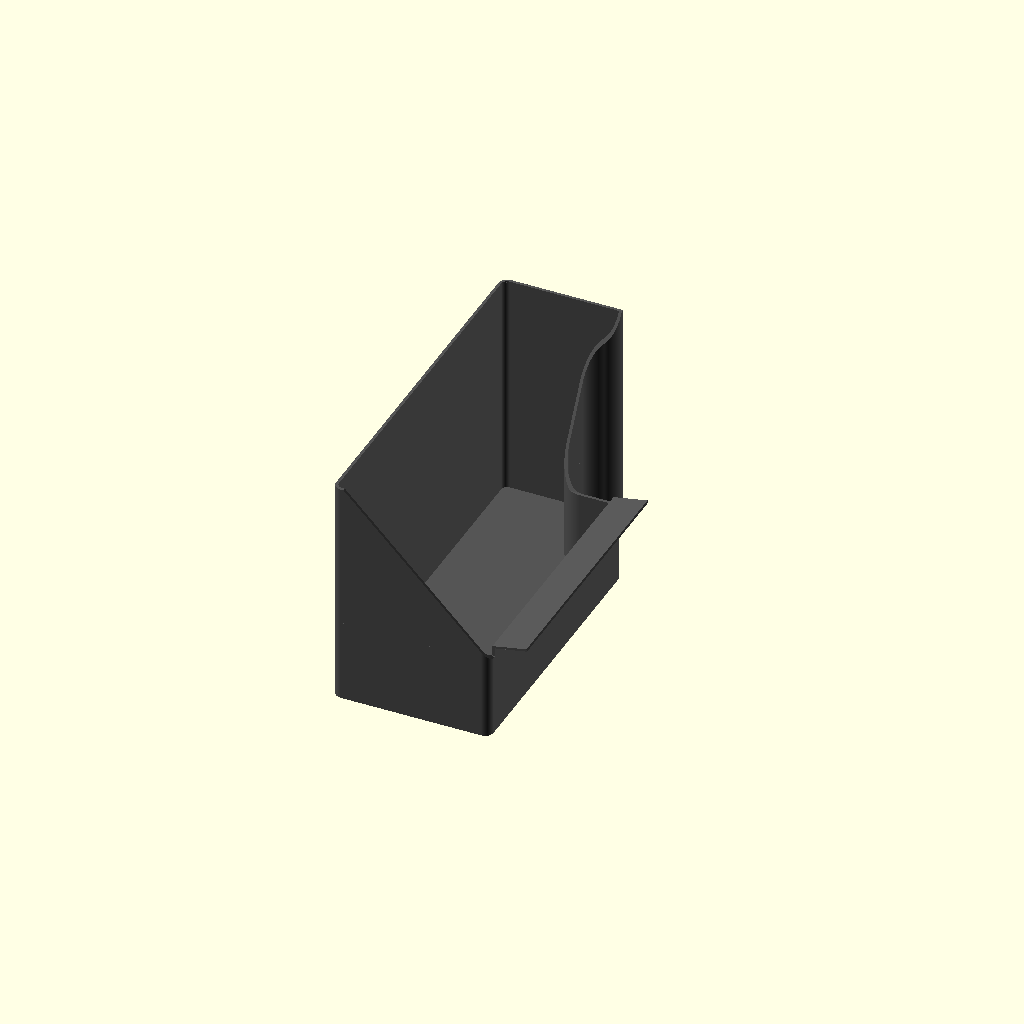
Cell 1 — every parameter at its default value.
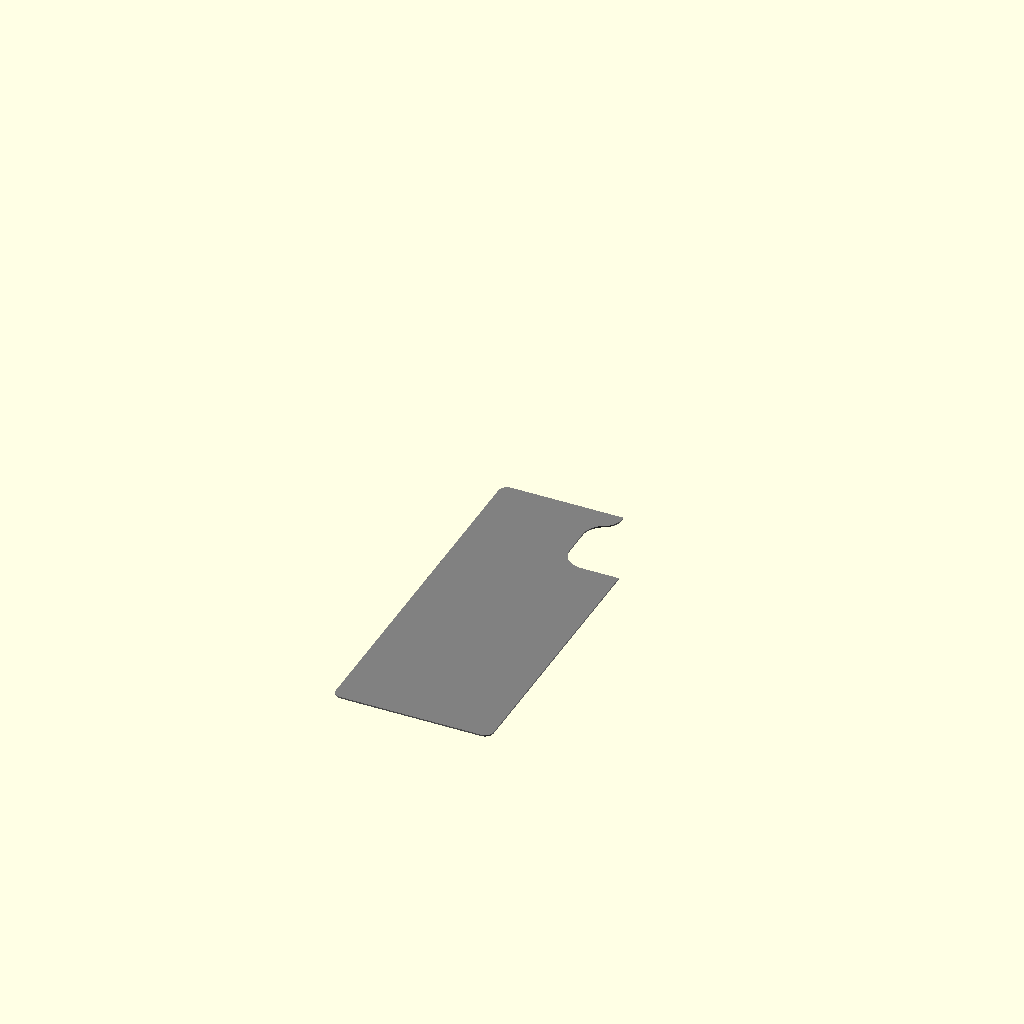
Cell 2 — view_mode set to "Footprint", the other parameters unchanged.
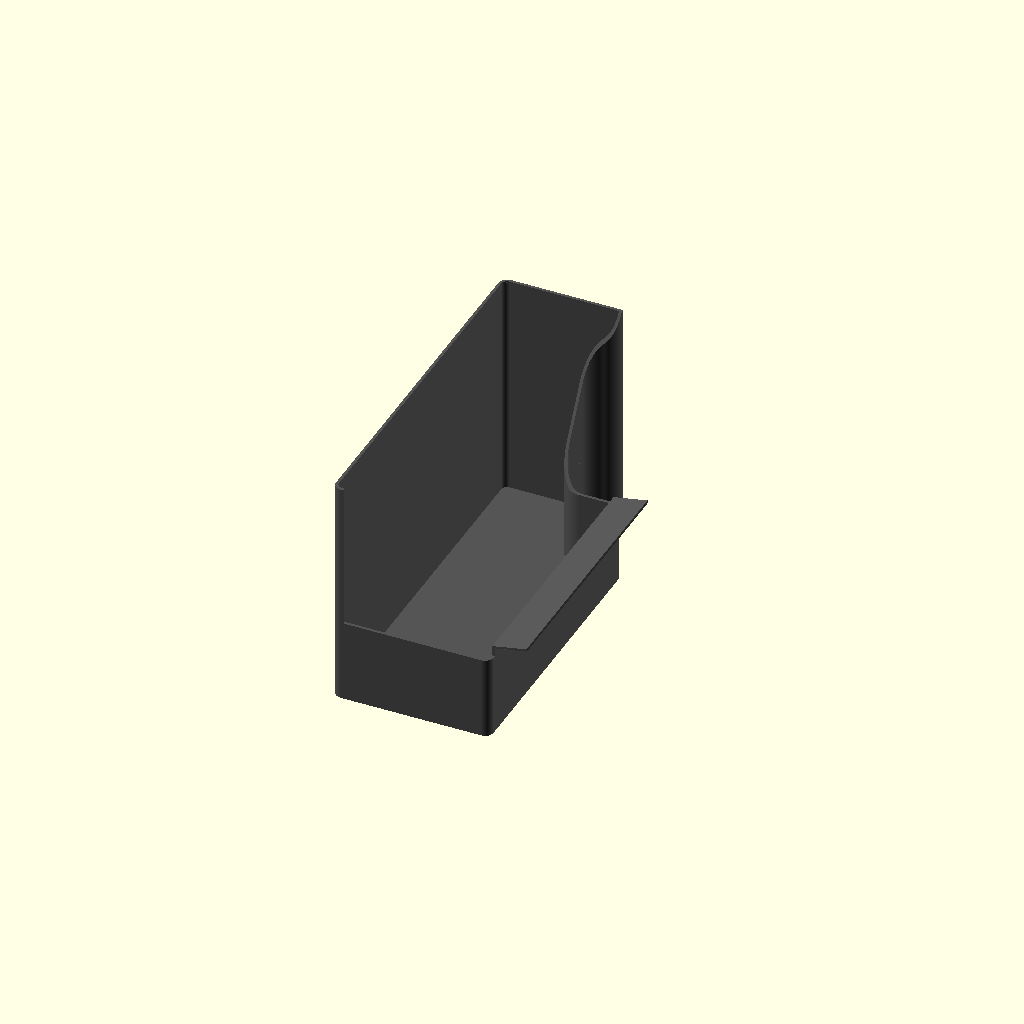
Cell 3 — front_triangle_enabled set to false, the other parameters unchanged.
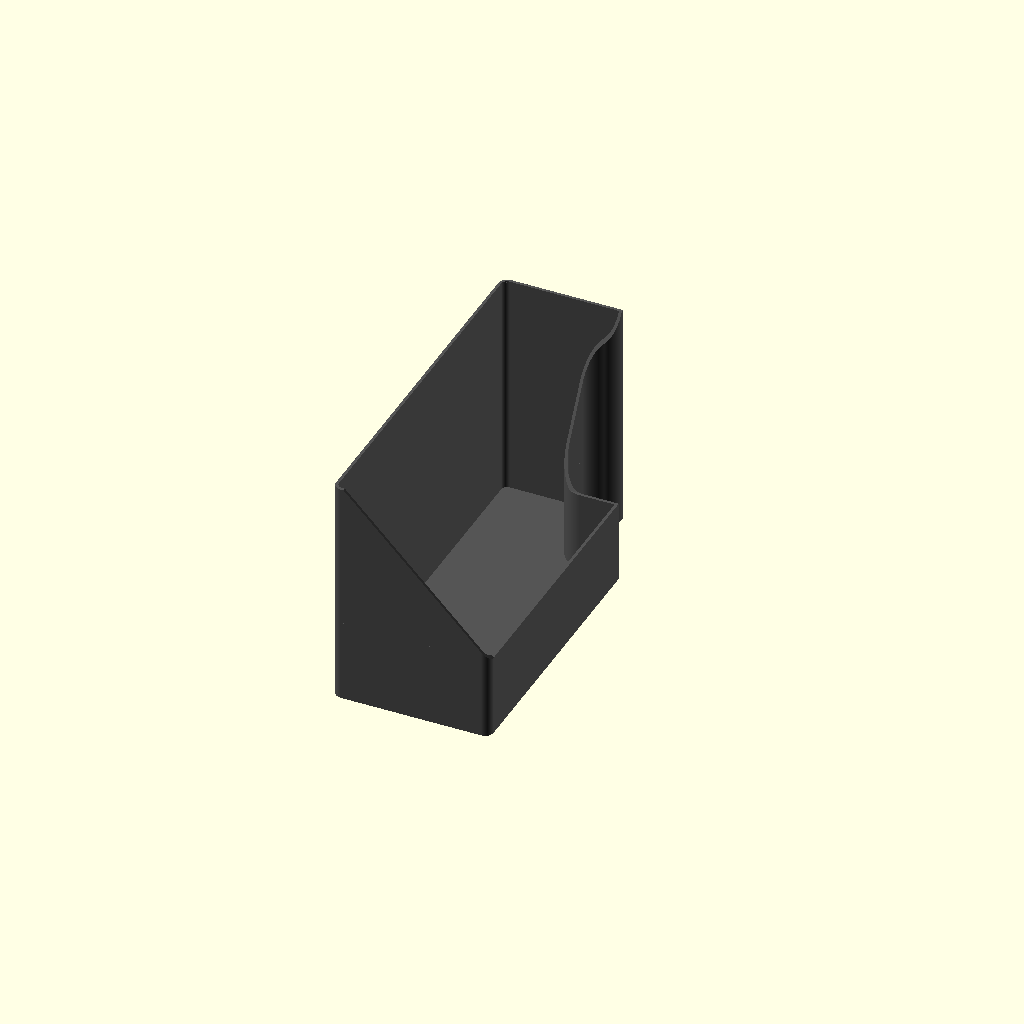
Cell 4: the same model with chute_enabled = false.
One fixed orthographic camera (rotation 55°, 0°, 25°; colour scheme Cornfield) for every cell.
Source of the model, accessories/A2L-Poop-Bucket-Fresh/history/measured-clearance-plain-front.scad:
// A2L Poop Bucket - parametric CAD.
// Units: millimeters. Body uses no imported meshes or external libraries.
// Printer interface dimensions are specified below.

/* [View] */
view_mode = "Bucket"; // [Bucket,Footprint]

/* [Body] */
body_width = 110;
body_length = 255;
outer_corner_radius = 6;
wall_thickness = 2;
floor_thickness = 1.98;
low_wall_height = 58;
back_wall_height = 160.804;
// Rear end wall reaches the same height as the long back wall.
rear_wall_full_height = true;

/* [Triangular front wall] */
front_triangle_enabled = true;

/* [Sloped pillar wall] */
pillar_wall_slope_enabled = true;

/* [Printer catch chute] */
chute_enabled = true;
// Measured housing height plus clearance, rounded up to the print layer grid.
printer_housing_height_in = 2.464;
chute_clearance = 1;       // Minimum vertical clearance in millimeters
chute_layer_grid = 0.2;
chute_wall_height = ceil((printer_housing_height_in*25.4+chute_clearance)
                         /chute_layer_grid)*chute_layer_grid;
chute_height_offset = chute_wall_height - 58.026;
chute_reach = 22.296;      // Outermost projection from the wall
chute_tip_top_reach = 21.896;
chute_tip_top_height = 64.016 + chute_height_offset;
chute_tip_bottom_height = 62.348 + chute_height_offset;
chute_inner_height = 59.194 + chute_height_offset;
chute_top_root_reach = -1.696;
chute_top_root_height = 59.546 + chute_height_offset;
chute_bottom_root_reach = 0.268;
chute_bottom_root_height = 58.326 + chute_height_offset;
chute_front_setback = 8;
chute_pillar_setback = 4;

/* [Pillar opening] */
// Functional printer interface dimensions.
front_reach = 41.275;           // 1.625 in
rear_return = 15.621;          // 0.615 in
pillar_gap = 49.6568;          // Nominal pillar gap
inside_radius = 15.08125;      // 19/32 in
rear_tip_convex_radius = 12.7; // 1/2 in convex rear tip

/* [Opening placement] */
// Distance from the rear edge to the opening.
rear_edge_allowance = 12;

/* [Hidden] */
eps = 0.02;
arc_step_degrees = 0.75;

// X runs from the tall long wall toward the printer/open side.
// Y runs from the short front end toward the full-height rear end.
spine_x = body_width - front_reach;
upper_shoulder_y = body_length - rear_edge_allowance;
lower_shoulder_y = upper_shoulder_y - pillar_gap;
rear_tip_x = spine_x + rear_return;

upper_center = [spine_x + inside_radius,
                upper_shoulder_y - inside_radius];
tip_center_x = rear_tip_x - rear_tip_convex_radius;
center_dx = tip_center_x - upper_center[0];
center_distance = inside_radius + rear_tip_convex_radius;
// External tangency joins the concave pillar arc to the convex tip arc.
tip_center_y = upper_center[1]
    + sqrt(center_distance * center_distance - center_dx * center_dx);
tip_center = [tip_center_x, tip_center_y];
join_angle = atan2(tip_center_y - upper_center[1], center_dx);

function arc_points(c, radius, a0, a1, skip_first=false, skip_last=false) =
    let(n = max(2, ceil(abs(a1-a0)/arc_step_degrees)))
    [for (i=[skip_first ? 1 : 0 : n-(skip_last ? 1 : 0)])
        let(a = a0 + (a1-a0)*i/n)
        [c[0]+radius*cos(a), c[1]+radius*sin(a)]];

function footprint_points() = concat(
    [[outer_corner_radius, 0]],
    arc_points([body_width-outer_corner_radius, outer_corner_radius],
               outer_corner_radius, -90, 0),
    [[body_width, lower_shoulder_y]],
    arc_points([spine_x+inside_radius, lower_shoulder_y+inside_radius],
               inside_radius, -90, -180),
    arc_points(upper_center, inside_radius, 180, join_angle),
    arc_points(tip_center, rear_tip_convex_radius, join_angle-180, 0, true),
    [[rear_tip_x, body_length]],
    arc_points([outer_corner_radius, body_length-outer_corner_radius],
               outer_corner_radius, 90, 180),
    arc_points([outer_corner_radius, outer_corner_radius],
               outer_corner_radius, 180, 270, false, true)
);

module footprint() {
    polygon(points=footprint_points());
}

module wall_ring() {
    difference() {
        footprint();
        offset(delta=-wall_thickness) footprint();
    }
}

module tall_wall_region() {
    // The wider end of this strip includes the rounded outside corners.
    // Its intersection with the ring creates only wall stock, no shelf.
    union() {
        translate([-eps,-eps])
            square([outer_corner_radius+wall_thickness+eps,
                    body_length+2*eps]);
        if (rear_wall_full_height)
            translate([-eps,body_length-wall_thickness-eps])
                square([body_width+2*eps,wall_thickness+2*eps]);
    }
}

// Extrude an X/Z profile along Y.
module xz_prism(points, y_start, y_length) {
    translate([0,y_start+y_length,0])
        rotate([90,0,0])
            linear_extrude(height=y_length, convexity=10)
                polygon(points=points);
}

module triangular_front_wall() {
    // Follow the rounded wall profile, including both front corners.
    // The top slopes from full height at the back to the low printer-side wall.
    // Resolve the thin intersection so the triangular face is visible in F5.
    render(convexity=10) intersection() {
        linear_extrude(height=back_wall_height, convexity=10) wall_ring();
        xz_prism([
            [-eps,low_wall_height-eps],
            [body_width+eps,low_wall_height-eps],
            [body_width,low_wall_height],
            [outer_corner_radius+wall_thickness,back_wall_height],
            [-eps,back_wall_height]
        ], -eps, outer_corner_radius+2*eps);
    }
}

module printer_chute() {
    // The root is flush with the inner wall; the outer wall retains its full
    // height before the chute underside begins. The complete sloped section
    // rises as one unit; all heights are measured from the bucket bottom.
    xz_prism([
        [body_width-wall_thickness,low_wall_height-eps],
        [body_width,low_wall_height-eps],
        [body_width,chute_wall_height],
        [body_width+chute_bottom_root_reach,chute_bottom_root_height],
        [body_width+chute_reach,chute_tip_bottom_height],
        [body_width+chute_tip_top_reach,chute_tip_top_height],
        [body_width+chute_top_root_reach,chute_top_root_height],
        [body_width-wall_thickness,chute_inner_height]
    ], chute_front_setback,
       lower_shoulder_y-chute_pillar_setback-chute_front_setback);
}

module sloped_pillar_wall() {
    // Raise the wall along the pillar opening.
    // Start at the low front shoulder and meet the inside of the tall rear
    // wall continuously, including the concave and convex corner curves.
    slope_end_y = body_length-wall_thickness-eps;
    render(convexity=10) intersection() {
        linear_extrude(height=back_wall_height, convexity=10) wall_ring();
        translate([-eps,0,0])
            rotate([90,0,90])
                linear_extrude(height=body_width+2*eps, convexity=10)
                    polygon(points=[
                        [lower_shoulder_y,low_wall_height-eps],
                        [body_length+eps,low_wall_height-eps],
                        [body_length+eps,back_wall_height],
                        [slope_end_y,back_wall_height],
                        [lower_shoulder_y,low_wall_height]
                    ]);
    }
}

module bucket() {
    union() {
        linear_extrude(height=floor_thickness, convexity=10) footprint();
        linear_extrude(height=low_wall_height, convexity=10) wall_ring();
        linear_extrude(height=back_wall_height, convexity=10)
            intersection() {
                wall_ring();
                tall_wall_region();
            }
        if (front_triangle_enabled) triangular_front_wall();
        if (chute_enabled) printer_chute();
        if (pillar_wall_slope_enabled) sloped_pillar_wall();
    }
}

assert(body_width > front_reach+2*wall_thickness,
       "Body is too narrow for the pillar opening.");
assert(outer_corner_radius > wall_thickness,
       "Outer corner radius must exceed wall thickness.");
assert(pillar_gap > 2*inside_radius,
       "Pillar gap must exceed twice the inside radius.");
assert(abs(center_dx) < center_distance, "Rear tip blend has no tangent solution.");
assert(tip_center_y < body_length, "Increase rear edge allowance for the convex tip.");
assert(lower_shoulder_y > outer_corner_radius+wall_thickness,
       "Opening is too close to the front end.");
assert(back_wall_height >= low_wall_height && low_wall_height > floor_thickness,
       "Wall heights must exceed the floor thickness.");
assert(rear_return < front_reach, "Rear return must be shorter than front reach.");
assert(chute_reach > chute_tip_top_reach && chute_tip_top_height > chute_tip_bottom_height,
       "Chute edge must have positive thickness and reach.");
assert(chute_wall_height-printer_housing_height_in*25.4 >= chute_clearance,
       "Chute underside must clear the measured printer housing.");
assert(chute_wall_height >= low_wall_height && chute_inner_height > low_wall_height,
       "Chute must start above the full wall height.");
assert(chute_front_setback >= outer_corner_radius && chute_pillar_setback > 0,
       "Keep the chute clear of the front corner and pillar opening.");
assert(lower_shoulder_y-chute_pillar_setback > chute_front_setback,
       "No length remains for the chute.");
assert(chute_top_root_reach > -wall_thickness && chute_bottom_root_reach >= 0,
       "Chute must remain outside the collection cavity.");

if (view_mode == "Footprint") color("gray") footprint();
else color("#555555") bucket();
Parameter table extracted from the source (name, type, default, range or options):
view_mode: string, default "Bucket", options "Bucket", "Footprint"
body_width: number, default 110
body_length: number, default 255
outer_corner_radius: number, default 6
wall_thickness: number, default 2
floor_thickness: number, default 1.98
low_wall_height: number, default 58
back_wall_height: number, default 160.804
rear_wall_full_height: bool, default true
front_triangle_enabled: bool, default true
pillar_wall_slope_enabled: bool, default true
chute_enabled: bool, default true
printer_housing_height_in: number, default 2.464
chute_clearance: number, default 1
chute_layer_grid: number, default 0.2
chute_reach: number, default 22.296
chute_tip_top_reach: number, default 21.896
chute_top_root_reach: number, default -1.696
chute_bottom_root_reach: number, default 0.268
chute_front_setback: number, default 8
chute_pillar_setback: number, default 4
front_reach: number, default 41.275
rear_return: number, default 15.621
pillar_gap: number, default 49.6568
inside_radius: number, default 15.08125
rear_tip_convex_radius: number, default 12.7
rear_edge_allowance: number, default 12
